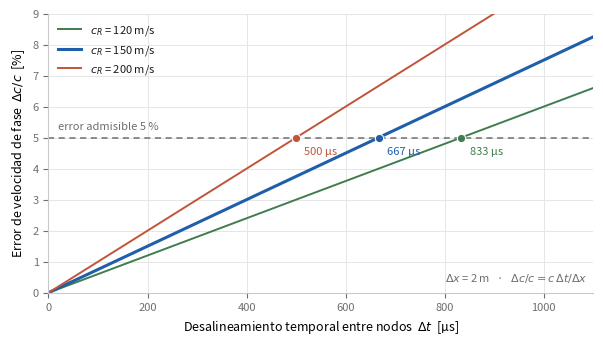

Recreate this plot in Python.
# -*- coding: utf-8 -*-
"""Presupuesto de sincronizacion, rehecho para el criterio vigente.

La figura historica dibujaba error de FASE contra un umbral de 5 grados y una
observacion preliminar de 400 us. El requerimiento del documento es otro: un
error admisible del 5 % sobre la VELOCIDAD DE FASE, que con c = 150 m/s y
dx = 2 m da unos 670 us. Esta figura dibuja esa relacion.

    dc/c = c * dt / dx

Salida: figuras/f_presupuesto_sincronizacion.png
"""
import os
import sys
import numpy as np
import matplotlib
matplotlib.use("Agg")
import matplotlib.pyplot as plt

OUT = sys.argv[1] if len(sys.argv) > 1 else "figuras/f_presupuesto_sincronizacion.png"

DX = 2.0                      # m, separacion entre posiciones
TOL = 5.0                     # %, error admisible adoptado
C_REF = 150.0                 # m/s, velocidad de fase observada en el sitio
TINTA, TENUE, GRILLA = "#1b1b1b", "#6e6e6e", "#e6e6e6"
COLORES = {120: "#3f7d4e", 150: "#1f5fa9", 200: "#c1543a"}

dt = np.linspace(0, 1100, 600)          # us

fig, ax = plt.subplots(figsize=(6.10, 3.55), dpi=300)

for c, color in COLORES.items():
    err = 100.0 * c * (dt * 1e-6) / DX  # %
    ancho = 2.2 if c == C_REF else 1.4
    ax.plot(dt, err, color=color, lw=ancho,
            label=f"$c_R$ = {c:.0f} m/s")
    presupuesto = (TOL / 100.0) * DX / c * 1e6   # us
    if presupuesto <= dt[-1]:
        ax.plot([presupuesto], [TOL], "o", color=color, mec="white", mew=0.8,
                ms=6, zorder=4)
        ax.annotate(f"{presupuesto:.0f} µs", (presupuesto, TOL),
                    textcoords="offset points", xytext=(6, -12),
                    fontsize=8, color=color)

ax.axhline(TOL, color=TENUE, lw=1.1, ls=(0, (4, 3)))
ax.text(20, TOL + 0.25, f"error admisible {TOL:.0f} %", fontsize=8, color=TENUE)

ax.set_xlim(0, 1100)
ax.set_ylim(0, 9)
ax.set_xlabel("Desalineamiento temporal entre nodos  $\\Delta t$  [µs]", fontsize=9)
ax.set_ylabel("Error de velocidad de fase  $\\Delta c/c$  [%]", fontsize=9)
ax.grid(True, color=GRILLA, lw=0.7)
ax.set_axisbelow(True)
for lado in ("top", "right"):
    ax.spines[lado].set_visible(False)
for lado in ("left", "bottom"):
    ax.spines[lado].set_color("#c9c9c9")
ax.tick_params(colors=TENUE, labelsize=8)
ax.legend(frameon=False, fontsize=8, loc="upper left", labelcolor=TINTA)
ax.text(0.99, 0.03,
        f"$\\Delta x$ = {DX:.0f} m   ·   $\\Delta c/c = c\\,\\Delta t/\\Delta x$",
        transform=ax.transAxes, ha="right", va="bottom",
        fontsize=8, color=TENUE)

fig.tight_layout()
os.makedirs(os.path.dirname(OUT) or ".", exist_ok=True)
fig.savefig(OUT, bbox_inches="tight", facecolor="white")
print(f"escrito {OUT}")
for c in COLORES:
    print(f"  c={c:5.0f} m/s -> presupuesto {(TOL/100.0)*DX/c*1e6:6.0f} us")
